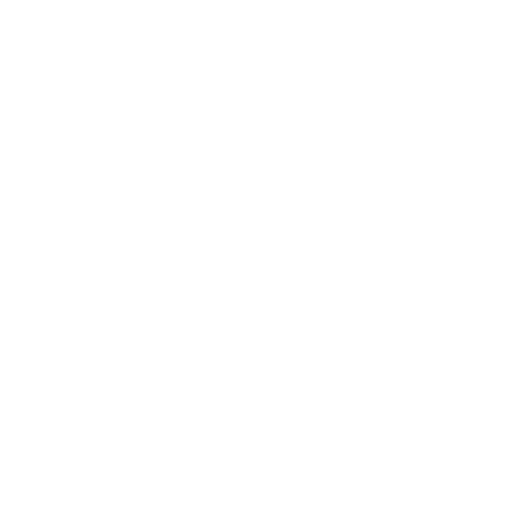
t = 0.00 s
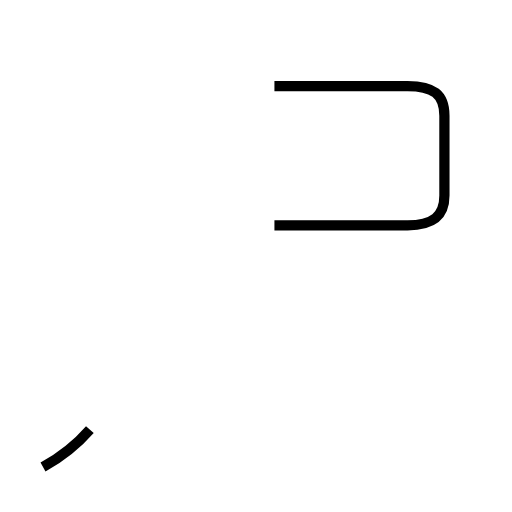
t = 1.51 s
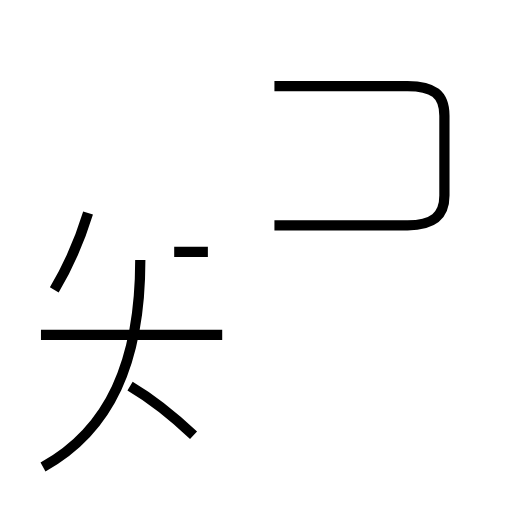
t = 3.15 s
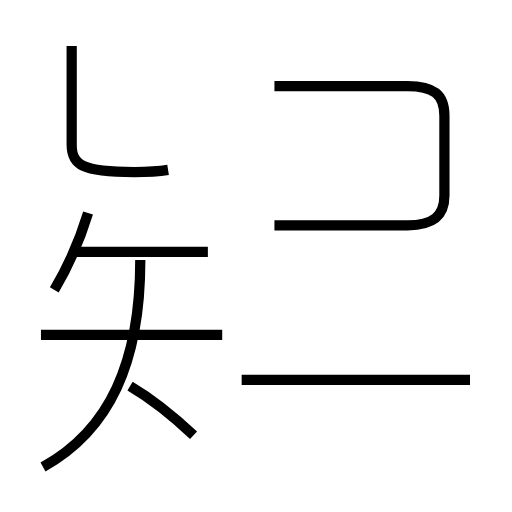
t = 4.73 s
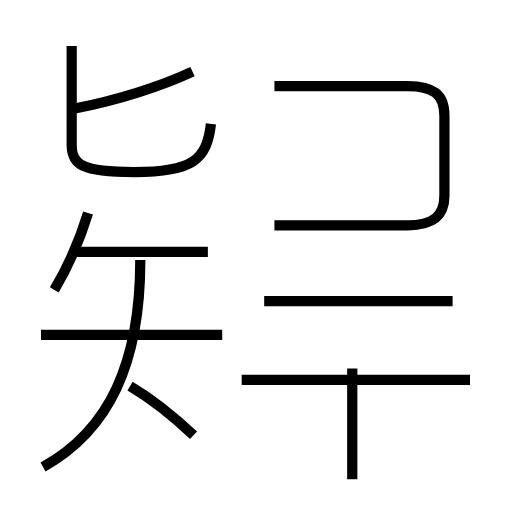
t = 6.17 s
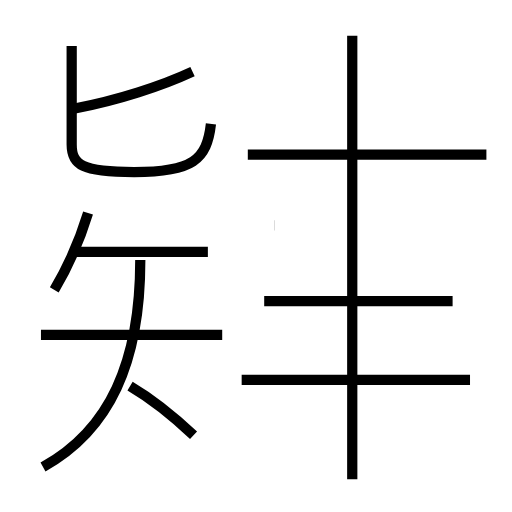
t = 7.85 s

The animated SVG that drew these frames (rendered in a browser with its animation timeline set to each time). Animation: 12 SMIL elements (animate=12); one cycle of 7.85 s.

<?xml version='1.0' encoding='utf-8'?>
<svg viewBox="0.0 -6.0 50.0 50.0" version="1.1" xmlns="http://www.w3.org/2000/svg"><rect x="-1000" y="-1000" width="2000" height="2000" stroke="white" fill="white" /><g style="fill:none;stroke:#000000;stroke-width:1"><path d="M 26.8 -22.0 L 39.8 -22.0 C 42.3 -22.0 43.4 -22.9 43.4 -24.9 L 43.4 -32.7 C 43.4 -34.8 42.3 -35.6 39.8 -35.6 L 26.8 -35.6 " transform="translate(0.0 38.0)" stroke-dasharray="44.48057923118753" stroke-dashoffset="44.48057923118753"><animate attributeName="stroke-dashoffset" from="44.48057923118753" to="0" dur="1.3344173769356258s" begin="0s; anim_end.end" fill="freeze" id="anim0" /></path><path d="M 4.2 1.6 C 10.7 -2.0 13.7 -8.6 13.7 -18.6 " transform="translate(0.0 38.0)" stroke-dasharray="23.529433071359964" stroke-dashoffset="23.529433071359964"><animate attributeName="stroke-dashoffset" from="23.529433071359964" to="0" dur="0.7058829921407989s" begin="anim0.end" fill="freeze" id="anim1" /></path><path d="M 18.9 -1.5 C 17.1 -3.2 14.9 -5.0 12.7 -6.3 " transform="translate(0.0 38.0)" stroke-dasharray="7.856369320958205" stroke-dashoffset="7.856369320958205"><animate attributeName="stroke-dashoffset" from="7.856369320958205" to="0" dur="0.23569107962874614s" begin="anim1.end" fill="freeze" id="anim2" /></path><path d="M 21.7 -11.3 L 4.0 -11.3 " transform="translate(0.0 38.0)" stroke-dasharray="17.7" stroke-dashoffset="17.7"><animate attributeName="stroke-dashoffset" from="17.7" to="0" dur="0.5309999999999999s" begin="anim2.end" fill="freeze" id="anim3" /></path><path d="M 5.3 -15.7 C 6.5 -17.7 7.8 -20.6 8.6 -23.2 " transform="translate(0.0 38.0)" stroke-dasharray="8.211392867265642" stroke-dashoffset="8.211392867265642"><animate attributeName="stroke-dashoffset" from="8.211392867265642" to="0" dur="0.24634178601796927s" begin="anim3.end" fill="freeze" id="anim4" /></path><path d="M 20.3 -19.4 L 7.2 -19.4 " transform="translate(0.0 38.0)" stroke-dasharray="13.100000000000001" stroke-dashoffset="13.100000000000001"><animate attributeName="stroke-dashoffset" from="13.100000000000001" to="0" dur="0.393s" begin="anim4.end" fill="freeze" id="anim5" /></path><path d="M 45.9 -6.9 L 23.6 -6.9 " transform="translate(0.0 38.0)" stroke-dasharray="22.299999999999997" stroke-dashoffset="22.299999999999997"><animate attributeName="stroke-dashoffset" from="22.299999999999997" to="0" dur="0.6689999999999999s" begin="anim5.end" fill="freeze" id="anim6" /></path><path d="M 7.0 -39.5 L 7.0 -29.9 C 7.0 -27.9 8.0 -27.2 13.1 -27.2 C 18.8 -27.2 20.2 -28.4 20.6 -31.9 " transform="translate(0.0 38.0)" stroke-dasharray="27.297081012007247" stroke-dashoffset="27.297081012007247"><animate attributeName="stroke-dashoffset" from="27.297081012007247" to="0" dur="0.8189124303602174s" begin="anim6.end" fill="freeze" id="anim7" /></path><path d="M 44.2 -14.6 L 25.8 -14.6 " transform="translate(0.0 38.0)" stroke-dasharray="18.400000000000002" stroke-dashoffset="18.400000000000002"><animate attributeName="stroke-dashoffset" from="18.400000000000002" to="0" dur="0.552s" begin="anim7.end" fill="freeze" id="anim8" /></path><path d="M 7.3 -33.4 C 11.5 -34.2 15.8 -35.6 18.8 -37.0 " transform="translate(0.0 38.0)" stroke-dasharray="12.078096245897775" stroke-dashoffset="12.078096245897775"><animate attributeName="stroke-dashoffset" from="12.078096245897775" to="0" dur="0.36234288737693326s" begin="anim8.end" fill="freeze" id="anim9" /></path><path d="M 34.4 2.8 L 34.4 -40.5 " transform="translate(0.0 38.0)" stroke-dasharray="43.3" stroke-dashoffset="43.3"><animate attributeName="stroke-dashoffset" from="43.3" to="0" dur="1.299s" begin="anim9.end" fill="freeze" id="anim10" /></path><path d="M 47.5 -28.9 L 24.2 -28.9" transform="translate(0.0 38.0)" stroke-dasharray="23.3" stroke-dashoffset="23.3"><animate attributeName="stroke-dashoffset" from="23.3" to="0" dur="0.699s" begin="anim10.end" fill="freeze" id="anim_end" /></path></g></svg>
